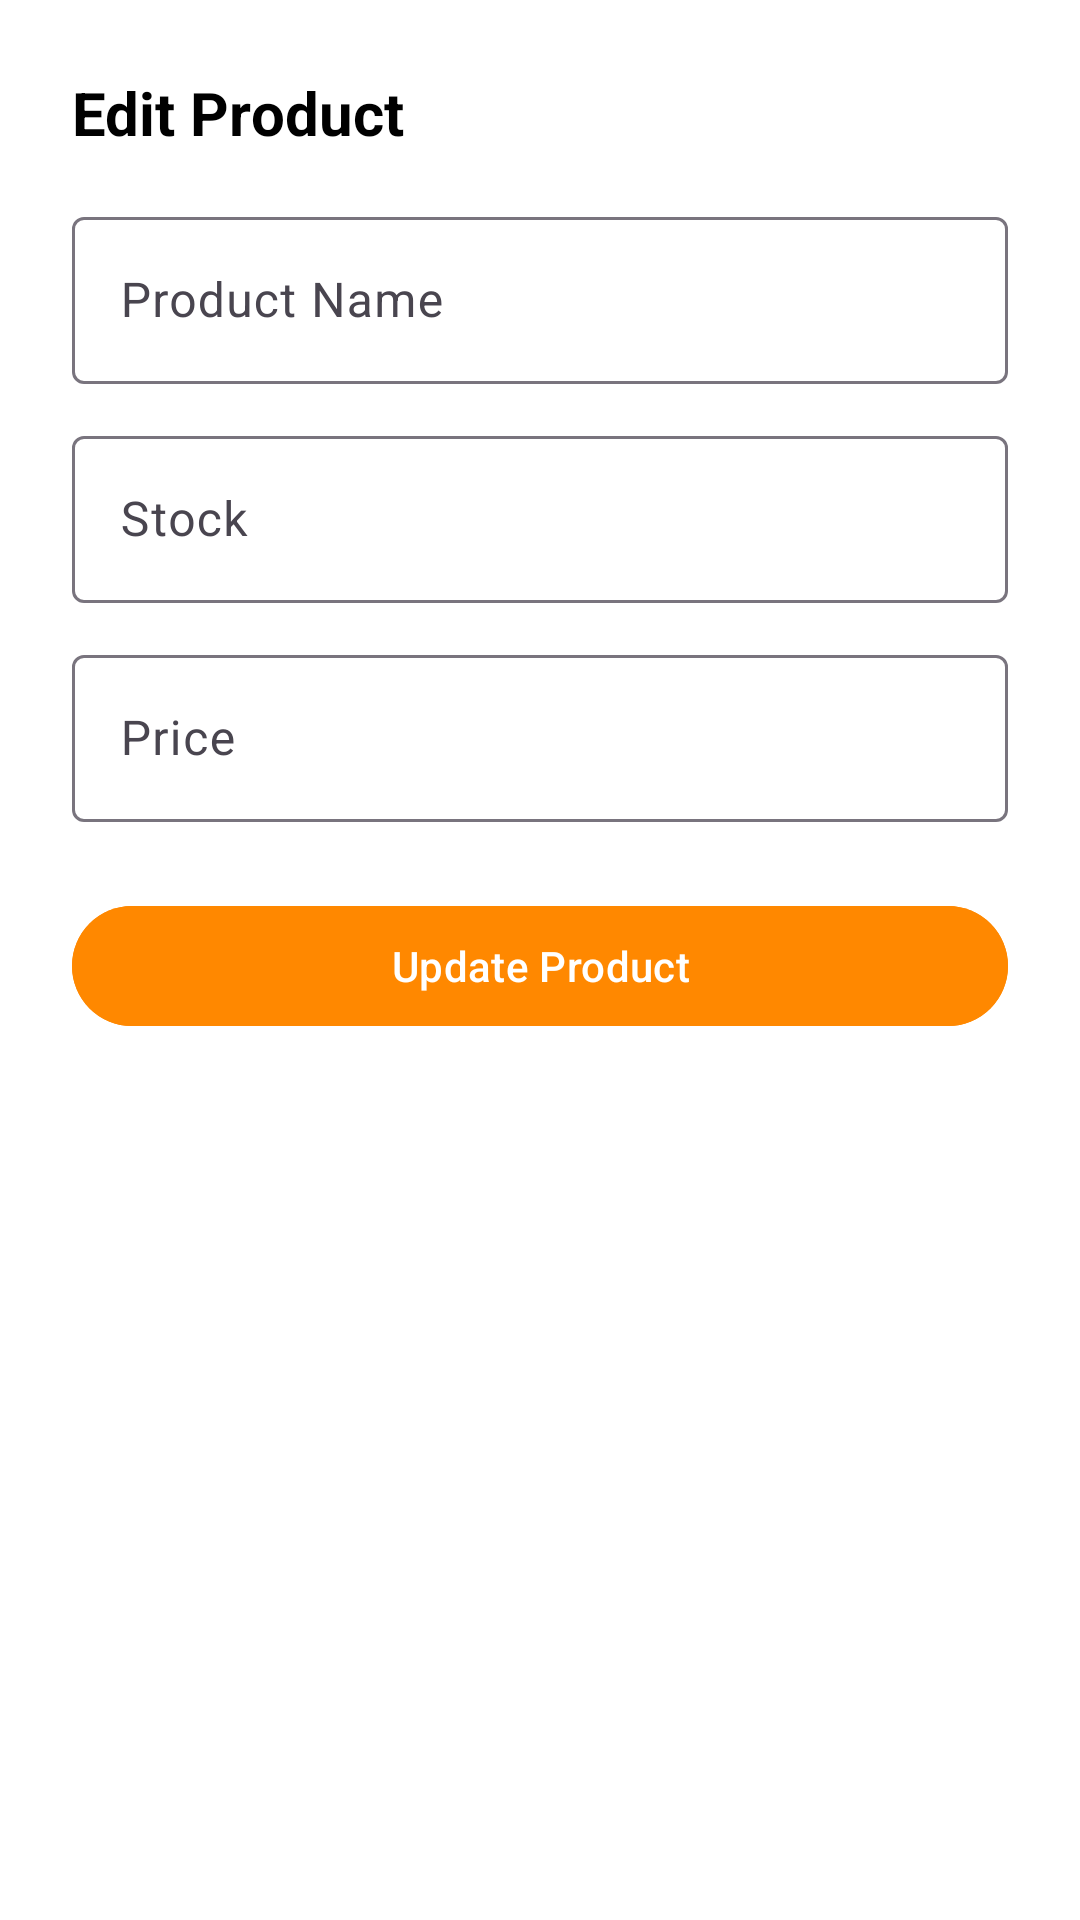

Produce the Android XML layout that renders to this screen, including the resource entries it uses.
<!-- AndroidManifest.xml: application theme Theme.RetailPOS -->
<!-- res/layout/edit_product_bottom_sheet.xml -->
<?xml version="1.0" encoding="utf-8"?>
<LinearLayout xmlns:android="http://schemas.android.com/apk/res/android"
    xmlns:app="http://schemas.android.com/apk/res-auto"
    android:layout_width="match_parent"
    android:layout_height="wrap_content"
    android:orientation="vertical"
    android:padding="24dp"
    android:background="?attr/colorSurface">

    <TextView
        android:layout_width="match_parent"
        android:layout_height="wrap_content"
        android:text="Edit Product"
        android:textSize="20sp"
        android:textStyle="bold"
        android:textColor="?attr/colorOnSurface"
        android:paddingBottom="16dp" />

    <com.google.android.material.textfield.TextInputLayout
        android:layout_width="match_parent"
        android:layout_height="wrap_content"
        android:hint="Product Name">

        <com.google.android.material.textfield.TextInputEditText
            android:id="@+id/editProductNameInput"
            android:layout_width="match_parent"
            android:layout_height="wrap_content"
            android:enabled="false" />
    </com.google.android.material.textfield.TextInputLayout>

    <com.google.android.material.textfield.TextInputLayout
        android:layout_width="match_parent"
        android:layout_height="wrap_content"
        android:hint="Stock"
        android:layout_marginTop="12dp">

        <com.google.android.material.textfield.TextInputEditText
            android:id="@+id/editProductStockInput"
            android:layout_width="match_parent"
            android:layout_height="wrap_content"
            android:inputType="number" />
    </com.google.android.material.textfield.TextInputLayout>

    <com.google.android.material.textfield.TextInputLayout
        android:layout_width="match_parent"
        android:layout_height="wrap_content"
        android:hint="Price"
        android:layout_marginTop="12dp">

        <com.google.android.material.textfield.TextInputEditText
            android:id="@+id/editProductPriceInput"
            android:layout_width="match_parent"
            android:layout_height="wrap_content"
            android:inputType="numberDecimal" />
    </com.google.android.material.textfield.TextInputLayout>

    <com.google.android.material.button.MaterialButton
        android:id="@+id/updateProductButton"
        android:layout_width="match_parent"
        android:layout_height="wrap_content"
        android:text="Update Product"
        android:textColor="?attr/colorOnPrimary"
        android:backgroundTint="@android:color/holo_orange_dark"
        android:layout_marginTop="24dp" />
</LinearLayout>
<!-- resources referenced by this layout -->
<resources>
  <style name="Theme.RetailPOS" parent="Base.Theme.RetailPOS" />
  <style name="Base.Theme.RetailPOS" parent="Theme.Material3.DayNight.NoActionBar">
          
          <item name="colorPrimary">@color/orange_primary</item>
          <item name="colorPrimaryContainer">@color/orange_light</item>
          <item name="colorOnPrimary">@color/white</item>
  
          <item name="colorSecondary">@color/orange_dark</item>
          <item name="colorOnSecondary">@color/white</item>
  
          <item name="colorSurface">@color/white</item>
          <item name="colorOnSurface">@color/black</item>
  
          <item name="android:colorBackground">@color/white</item>
          <item name="colorOnBackground">@color/black</item>
  
          
          <item name="android:statusBarColor">@color/orange_dark</item>
          <item name="android:navigationBarColor">@color/white</item>
      </style>
  <color name="orange_primary">#FF6D00</color>
  <color name="orange_light">#FF9E40</color>
  <color name="white">#FFFFFFFF</color>
  <color name="orange_dark">#C43C00</color>
  <color name="black">#FF000000</color>
</resources>
